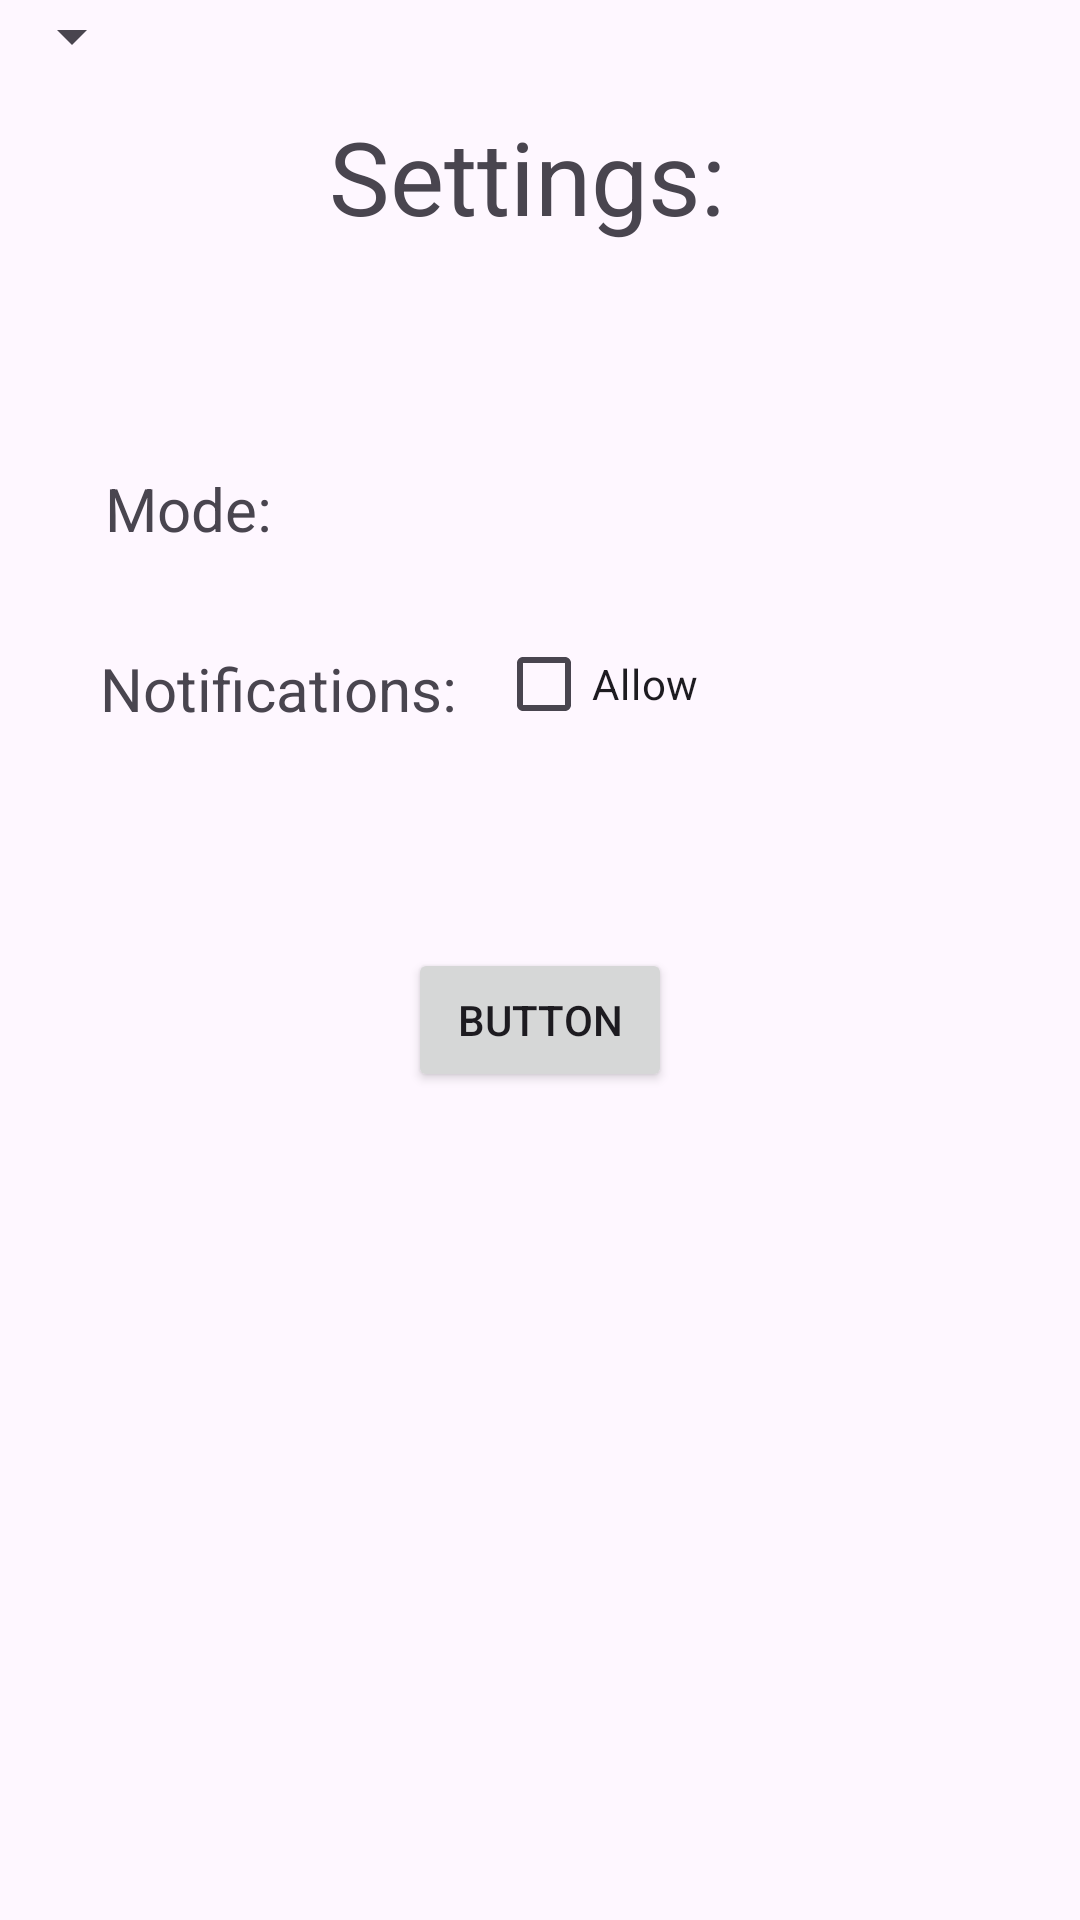

This screen was rendered from an Android layout file. Write that file and the resources it references.
<!-- AndroidManifest.xml: application theme Theme.GoalsAppIce -->
<!-- res/layout/activity_main2.xml -->
<?xml version="1.0" encoding="utf-8"?>
<androidx.constraintlayout.widget.ConstraintLayout xmlns:android="http://schemas.android.com/apk/res/android"
    xmlns:app="http://schemas.android.com/apk/res-auto"
    xmlns:tools="http://schemas.android.com/tools"
    android:id="@+id/main"
    android:layout_width="match_parent"
    android:layout_height="match_parent"
    tools:context=".MainActivity2">

    <TextView
        android:id="@+id/textViewefrt"
        android:layout_width="141dp"
        android:layout_height="49dp"
        android:layout_marginTop="36dp"
        android:text="Settings:"
        android:textSize="34sp"
        app:layout_constraintEnd_toEndOf="parent"
        app:layout_constraintStart_toStartOf="parent"
        app:layout_constraintTop_toTopOf="parent" />

    <Spinner
        android:id="@+id/spinner"
        android:layout_width="wrap_content"
        android:layout_height="wrap_content"
        tools:layout_editor_absoluteX="194dp"
        tools:layout_editor_absoluteY="159dp" />

    <TextView
        android:id="@+id/textView1"
        android:layout_width="wrap_content"
        android:layout_height="wrap_content"
        android:layout_marginTop="216dp"
        android:text="Notifications:"
        android:textSize="20sp"
        app:layout_constraintEnd_toEndOf="parent"
        app:layout_constraintHorizontal_bias="0.139"
        app:layout_constraintStart_toStartOf="parent"
        app:layout_constraintTop_toTopOf="parent" />

    <TextView
        android:id="@+id/textView1e"
        android:layout_width="wrap_content"
        android:layout_height="wrap_content"
        android:layout_marginTop="156dp"
        android:text="Mode:"
        android:textSize="20sp"
        app:layout_constraintEnd_toEndOf="parent"
        app:layout_constraintHorizontal_bias="0.115"
        app:layout_constraintStart_toStartOf="parent"
        app:layout_constraintTop_toTopOf="parent" />

    <CheckBox
        android:id="@+id/chckNoti"
        android:layout_width="wrap_content"
        android:layout_height="wrap_content"
        android:layout_marginTop="204dp"
        android:text="Allow"
        app:layout_constraintEnd_toEndOf="parent"
        app:layout_constraintHorizontal_bias="0.565"
        app:layout_constraintStart_toStartOf="parent"
        app:layout_constraintTop_toTopOf="parent" />

    <Button
        android:id="@+id/btnSaveSetting"
        android:layout_width="wrap_content"
        android:layout_height="wrap_content"
        android:layout_marginTop="316dp"
        android:text="Button"
        app:layout_constraintEnd_toEndOf="parent"
        app:layout_constraintStart_toStartOf="parent"
        app:layout_constraintTop_toTopOf="parent" />

</androidx.constraintlayout.widget.ConstraintLayout>
<!-- resources referenced by this layout -->
<resources>
  <style name="Theme.GoalsAppIce" parent="Base.Theme.GoalsAppIce" />
  <style name="Base.Theme.GoalsAppIce" parent="Theme.Material3.DayNight.NoActionBar">
          
          
      </style>
</resources>
